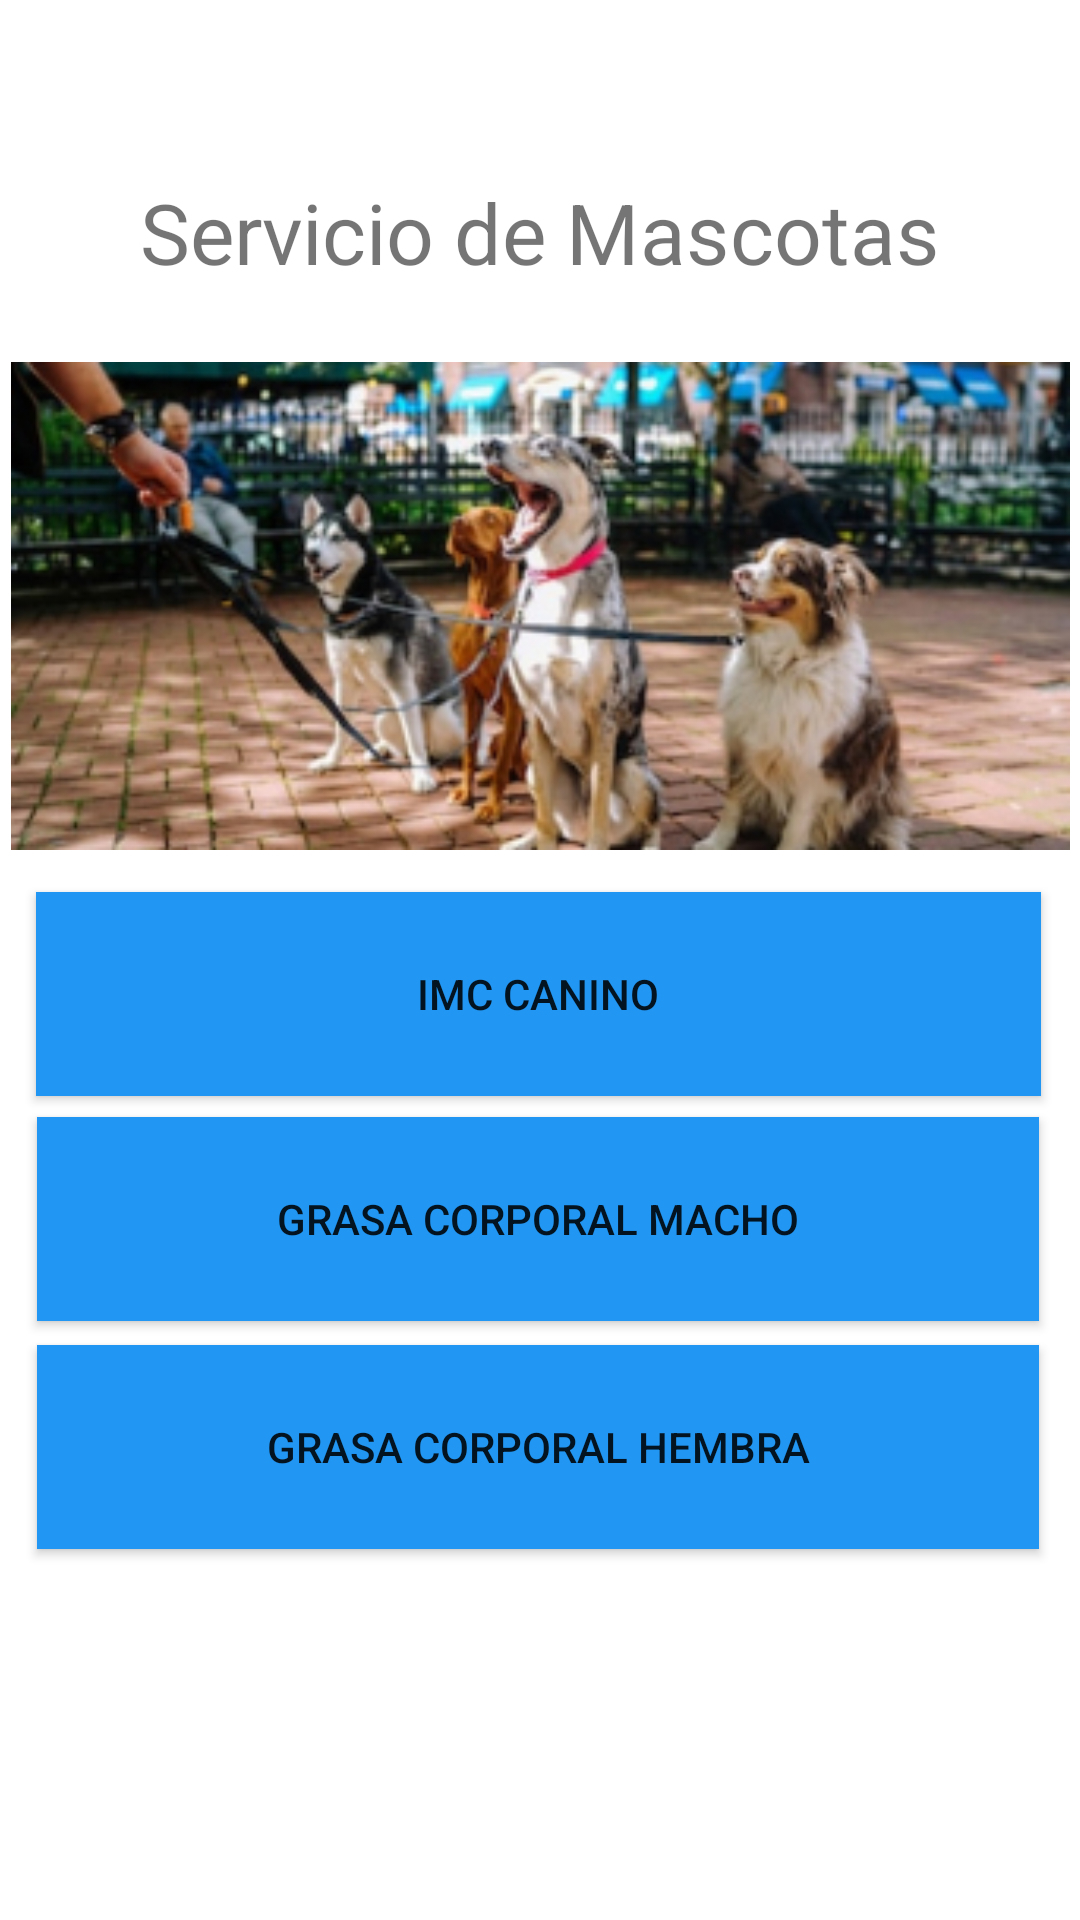

Reconstruct the res/layout file that produces this screen, plus the resources it refers to.
<!-- AndroidManifest.xml: application theme Theme.Pruebaparcial -->
<!-- res/layout/activity_main.xml -->
<?xml version="1.0" encoding="utf-8"?>
<androidx.constraintlayout.widget.ConstraintLayout xmlns:android="http://schemas.android.com/apk/res/android"
    xmlns:app="http://schemas.android.com/apk/res-auto"
    xmlns:tools="http://schemas.android.com/tools"
    android:layout_width="match_parent"
    android:layout_height="match_parent"
    tools:context=".MainActivity">

    <TextView
        android:id="@+id/textView"
        android:layout_width="wrap_content"
        android:layout_height="wrap_content"
        android:backgroundTint="#000000"
        android:scaleX="2"
        android:scaleY="2"
        android:text="Servicio de Mascotas"
        app:drawableTint="#000000"
        app:layout_constraintBottom_toBottomOf="parent"
        app:layout_constraintEnd_toEndOf="parent"
        app:layout_constraintStart_toStartOf="parent"
        app:layout_constraintTop_toTopOf="parent"
        app:layout_constraintVertical_bias="0.109" />

    <ImageView
        android:id="@+id/imageView2"
        android:layout_width="353dp"
        android:layout_height="172dp"
        app:layout_constraintBottom_toBottomOf="parent"
        app:layout_constraintEnd_toEndOf="parent"
        app:layout_constraintStart_toStartOf="parent"
        app:layout_constraintTop_toTopOf="parent"
        app:layout_constraintVertical_bias="0.248"
        app:srcCompat="@drawable/rectangle_30__1_" />

    <Button
        android:id="@+id/btnimc"
        android:layout_width="335dp"
        android:layout_height="68dp"
        android:background="#2196F3"
        android:backgroundTint="#2196F3"
        android:text="IMC Canino"
        app:icon="@drawable/vector"
        app:layout_constraintBottom_toBottomOf="parent"
        app:layout_constraintEnd_toEndOf="parent"
        app:layout_constraintHorizontal_bias="0.486"
        app:layout_constraintStart_toStartOf="parent"
        app:layout_constraintTop_toTopOf="parent"
        app:layout_constraintVertical_bias="0.52" />

    <Button
        android:id="@+id/gch"
        android:layout_width="334dp"
        android:layout_height="68dp"
        android:background="#2196F3"
        android:backgroundTint="#2196F3"
        android:text="Grasa Corporal Hembra"
        app:icon="@drawable/vector__2_"
        app:iconSize="55dp"
        app:layout_constraintBottom_toBottomOf="parent"
        app:layout_constraintEnd_toEndOf="parent"
        app:layout_constraintHorizontal_bias="0.48"
        app:layout_constraintStart_toStartOf="parent"
        app:layout_constraintTop_toTopOf="parent"
        app:layout_constraintVertical_bias="0.784" />

    <Button
        android:id="@+id/gcm"
        android:layout_width="334dp"
        android:layout_height="68dp"
        android:background="#2196F3"
        android:text="Grasa Corporal Macho"
        app:icon="@drawable/vector__1_"
        app:iconSize="55dp"
        app:layout_constraintBottom_toBottomOf="parent"
        app:layout_constraintEnd_toEndOf="parent"
        app:layout_constraintHorizontal_bias="0.48"
        app:layout_constraintStart_toStartOf="parent"
        app:layout_constraintTop_toTopOf="parent"
        app:layout_constraintVertical_bias="0.651" />

</androidx.constraintlayout.widget.ConstraintLayout>
<!-- resources referenced by this layout -->
<resources>
  <!-- drawable rectangle_30__1_: jpg bitmap (drawable, 83916 bytes) -->
  <!-- drawable vector: png bitmap (drawable, 1701 bytes) -->
  <!-- drawable vector__1_: png bitmap (drawable, 1167 bytes) -->
  <!-- drawable vector__2_: png bitmap (drawable, 1426 bytes) -->
  <style name="Theme.Pruebaparcial" parent="Theme.MaterialComponents.DayNight.DarkActionBar">
          
          <item name="colorPrimary">@color/purple_500</item>
          <item name="colorPrimaryVariant">@color/purple_700</item>
          <item name="colorOnPrimary">@color/white</item>
          
          <item name="colorSecondary">@color/teal_200</item>
          <item name="colorSecondaryVariant">@color/teal_700</item>
          <item name="colorOnSecondary">@color/black</item>
          
          <item name="android:statusBarColor">?attr/colorPrimaryVariant</item>
          
      </style>
  <!-- not gathered from this repository: default colours our renderer supplied (Android Studio template values) -->
  <color name="purple_500">#FF6200EE</color>
  <color name="purple_700">#FF3700B3</color>
  <color name="teal_200">#FF03DAC5</color>
  <color name="teal_700">#FF018786</color>
  <color name="black">#FF000000</color>
  <color name="white">#FFFFFFFF</color>
</resources>
